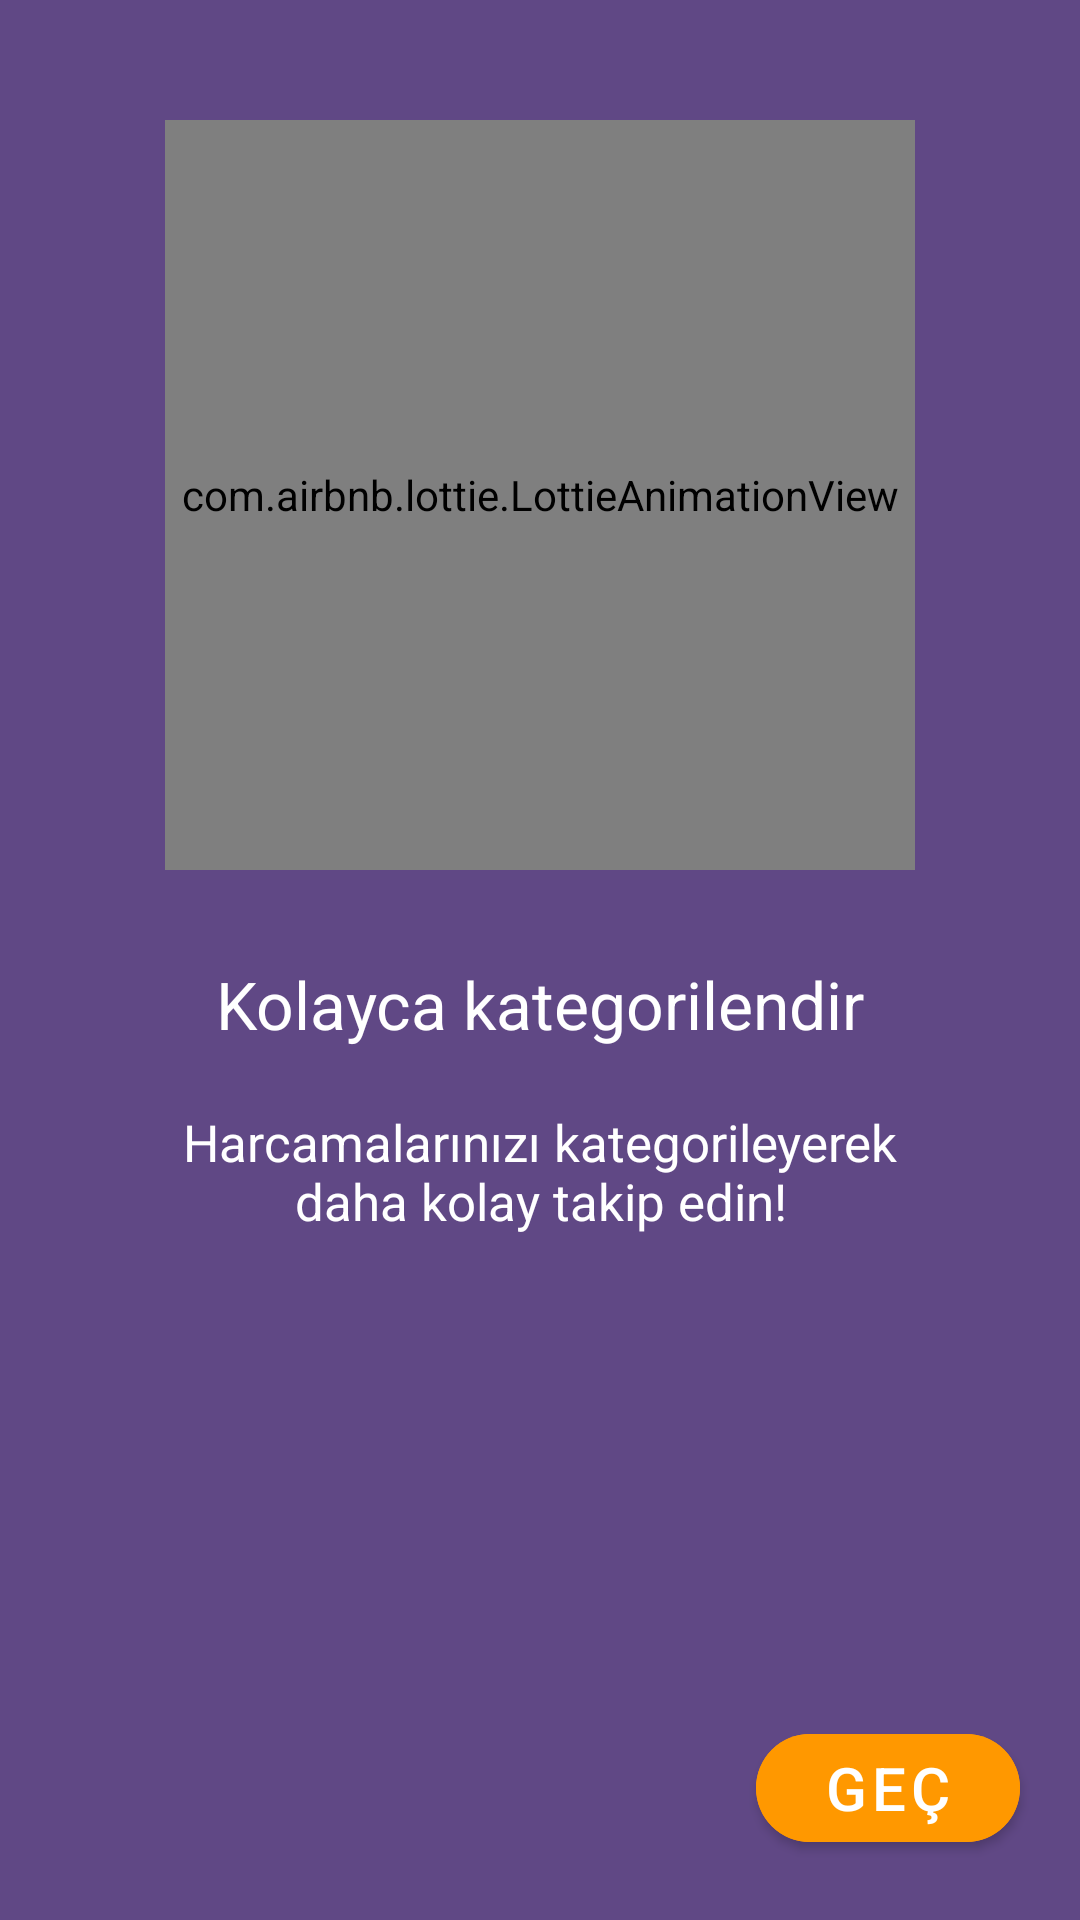

This screen was rendered from an Android layout file. Write that file and the resources it references.
<!-- AndroidManifest.xml: application theme Theme.HarcamaTakipUygulaması -->
<!-- res/layout/fragment_on_boarding2.xml -->
<?xml version="1.0" encoding="utf-8"?>
<layout xmlns:android="http://schemas.android.com/apk/res/android"
    xmlns:tools="http://schemas.android.com/tools"
    xmlns:app="http://schemas.android.com/apk/res-auto">

    <data>

    </data>

    <androidx.constraintlayout.widget.ConstraintLayout
        android:layout_width="match_parent"
        android:background="#604885"
        android:layout_height="match_parent"
        tools:context=".OnBoarding2">


        <com.airbnb.lottie.LottieAnimationView
            android:layout_width="250dp"
            android:layout_marginTop="40dp"
            android:layout_height="250dp"
            android:layout_marginBottom="30dp"
            app:layout_constraintBottom_toTopOf="@+id/text1"
            app:layout_constraintEnd_toEndOf="parent"
            app:layout_constraintStart_toStartOf="parent"
            app:layout_constraintTop_toTopOf="parent"
            app:lottie_autoPlay="true"
            app:lottie_loop="true"
            app:lottie_rawRes="@raw/animation_second" />

        <TextView
            android:id="@+id/text1"
            android:textColor="@color/white"
            android:text="@string/text3"
            android:textSize="22sp"
            app:layout_constraintTop_toTopOf="parent"
            app:layout_constraintEnd_toEndOf="parent"
            app:layout_constraintStart_toStartOf="parent"
            android:layout_width="wrap_content"
            android:layout_height="wrap_content"
            app:layout_constraintBottom_toTopOf="@+id/text2"
            app:layout_constraintVertical_chainStyle="packed"
            android:layout_margin="20dp" />

        <TextView
            android:id="@+id/text2"
            android:layout_width="match_parent"
            android:layout_height="wrap_content"
            android:layout_marginStart="40dp"
            android:layout_marginTop="20dp"
            android:layout_marginEnd="40dp"
            android:gravity="center"
            android:text="@string/text4"
            android:textColor="@color/white"
            android:textSize="17sp"
            app:layout_constraintEnd_toEndOf="parent"
            app:layout_constraintStart_toStartOf="parent"
            app:layout_constraintTop_toBottomOf="@id/text1" />

        <com.google.android.material.button.MaterialButton
            android:id="@+id/buttonSkip"
            android:layout_width="wrap_content"
            android:textSize="20sp"
            android:layout_height="wrap_content"
            app:layout_constraintEnd_toEndOf="parent"
            app:layout_constraintBottom_toBottomOf="parent"
            android:layout_marginBottom="20dp"
            android:layout_marginEnd="20dp"
            android:text="@string/gec"
            app:cornerRadius="40dp"
            android:backgroundTint="#FF9800" />
    </androidx.constraintlayout.widget.ConstraintLayout>
</layout>
<!-- resources referenced by this layout -->
<resources>
  <color name="white">#FFFFFFFF</color>
  <string name="gec">GEÇ</string>
  <string name="text3">Kolayca kategorilendir</string>
  <string name="text4">Harcamalarınızı kategorileyerek daha kolay takip edin!</string>
  <style name="Theme.HarcamaTakipUygulaması" parent="Theme.MaterialComponents.DayNight.DarkActionBar">
          
          <item name="colorPrimary">@color/purple_500</item>
          <item name="colorPrimaryVariant">@color/purple_700</item>
          <item name="colorOnPrimary">@color/white</item>
          
          <item name="colorSecondary">@color/teal_200</item>
          <item name="colorSecondaryVariant">@color/teal_700</item>
          <item name="colorOnSecondary">@color/black</item>
          
          <item name="android:statusBarColor" tools:targetApi="l">?attr/colorPrimaryVariant</item>
          
      </style>
  <color name="purple_500">#604885</color>
  <color name="purple_700">#604885</color>
  <color name="teal_200">#FF03DAC5</color>
  <color name="teal_700">#FF018786</color>
  <color name="black">#FF000000</color>
</resources>
